Run: headless pygame with SDL's dummy video driver; simulated clock (each Clock.tick advances the game by its frame time, no real sleeping); random seed 0; keys injected as events and as key.get_pressed() state; mouse plan: one left click at the window centre at the start of phase 2, then a move to the lower-right quarter at the start of phase 3.
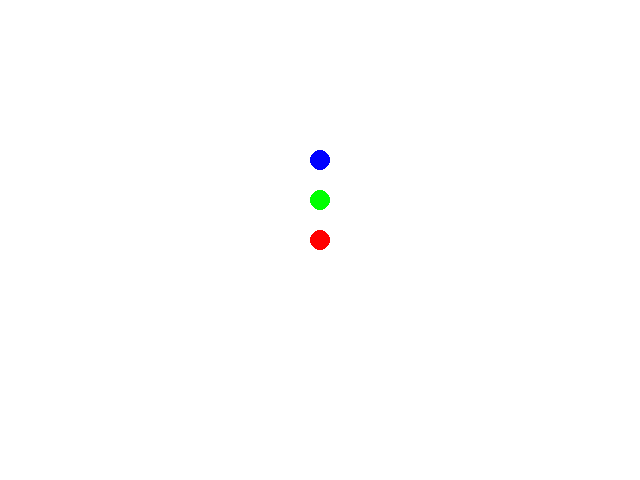
Frame 1 of 4 · flips 1–60 · no input
Frame 2 of 4 · flips 61–180 · clicked the window centre · tapped SPACE, RETURN · held RIGHT (→), D · screen unchanged from frame 1, image omitted
Frame 3 of 4 · flips 181–300 · moved the mouse to the lower-right quarter · held DOWN (↓), S · screen unchanged from frame 2, image omitted
Frame 4 of 4 · flips 301–420 · held LEFT (←), A, UP (↑), W · screen unchanged from frame 3, image omitted

The pygame program that drew these frames:

import pygame as pg

pg.init()
screen_width = 640
screen_height = 480
screen = pg.display.set_mode((screen_width, screen_height))
screen.fill((255, 255, 255))

x = 0;
y = 0
a = 0;
b = 0
xbuff = 0;
ybuff = 0
mode = 1

# Создаем поверхность для отображения объектов
objects_surface = pg.Surface((screen_width, screen_height), pg.SRCALPHA)

running = True
while running:

    xbuff = x
    ybuff = y
    x, y = pg.mouse.get_pos()

    for event in pg.event.get():

        if (event.type == pg.QUIT) and (mode == 1):
            running = False

        if event.type == pg.MOUSEBUTTONDOWN:
            mode = 2

        if (event.type == pg.MOUSEMOTION) and (mode == 2):
            x, y = pg.mouse.get_pos()
            a += x - xbuff
            b += y - ybuff

        if event.type == pg.MOUSEBUTTONUP:
            mode = 1

    # Отображаем объекты на отдельной поверхности
    objects_surface.fill((0, 0, 0, 0))
    pg.draw.circle(objects_surface, (255, 0, 0), (320, 240), 10)
    pg.draw.circle(objects_surface, (0, 255, 0), (320, 200), 10)
    pg.draw.circle(objects_surface, (0, 0, 255), (320, 160), 10)

    # Получаем смещение в зависимости от положения мыши
    offset_x = a % screen_width
    offset_y = b % screen_height

    # Создаем под-поверхность для отображения только части экрана
    sub_screen_rect = pg.Rect(offset_x, offset_y, screen_width, screen_height)
    sub_screen = screen.subsurface(sub_screen_rect)

    # Отображаем под-поверхность на экране
    sub_screen.blit(objects_surface.subsurface(sub_screen_rect), (0, 0))
    pg.display.update()

pg.quit()
